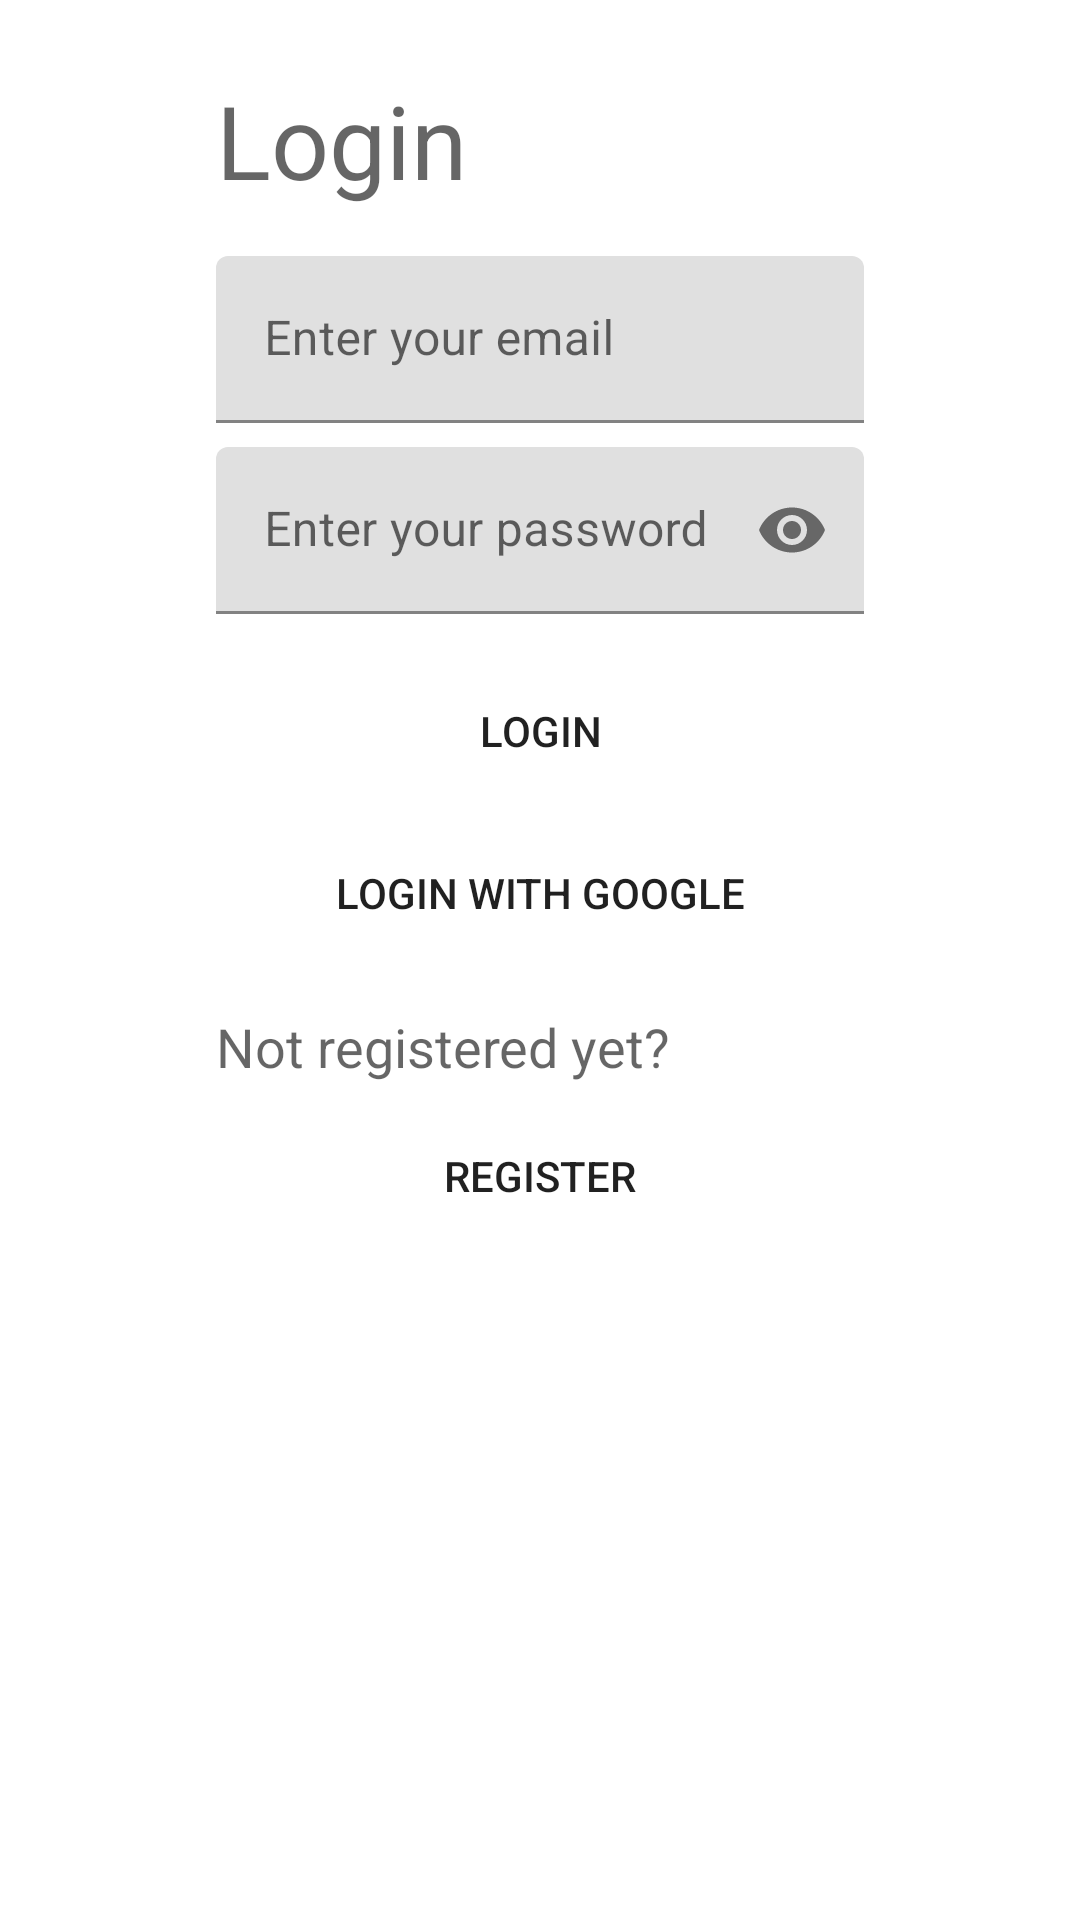

Write the Android layout XML for this screen, with the resource values it uses.
<!-- AndroidManifest.xml: application theme Theme.SwiftTravel -->
<!-- res/layout/activity_login.xml -->
<?xml version="1.0" encoding="utf-8"?>
<androidx.constraintlayout.widget.ConstraintLayout xmlns:android="http://schemas.android.com/apk/res/android"
    xmlns:app="http://schemas.android.com/apk/res-auto"
    xmlns:tools="http://schemas.android.com/tools"
    android:layout_width="match_parent"
    android:layout_height="match_parent"
    tools:context=".activities.MainActivity">

    <include
        layout="@layout/progress_bar"
        android:layout_width="wrap_content"
        android:layout_height="wrap_content"
        app:layout_constraintBottom_toBottomOf="parent"
        app:layout_constraintEnd_toEndOf="parent"
        app:layout_constraintStart_toStartOf="parent"
        app:layout_constraintTop_toTopOf="parent" />

    <TextView
        android:id="@+id/login_title"
        android:layout_width="@dimen/standard_element_width"
        android:layout_height="wrap_content"
        android:layout_marginStart="@dimen/top_element_margin_start"
        android:layout_marginTop="@dimen/top_element_margin_top"
        android:layout_marginEnd="@dimen/top_element_margin_end"
        android:text="@string/login"
        android:textAppearance="@style/TextAppearance.AppCompat.Display1"
        android:textSize="@dimen/title_text_size"
        app:layout_constraintEnd_toEndOf="parent"
        app:layout_constraintStart_toStartOf="parent"
        app:layout_constraintTop_toTopOf="parent" />

    <com.google.android.material.textfield.TextInputLayout
        android:id="@+id/login_email_input"
        android:layout_width="@dimen/standard_element_width"
        android:layout_height="wrap_content"
        android:layout_marginTop="@dimen/first_element_margin_top"
        android:importantForAutofill="no"
        app:layout_constraintEnd_toEndOf="@id/login_title"
        app:layout_constraintStart_toStartOf="@id/login_title"
        app:layout_constraintTop_toBottomOf="@id/login_title">

        <com.google.android.material.textfield.TextInputEditText
            android:id="@+id/login_email"
            android:layout_width="match_parent"
            android:layout_height="wrap_content"
            android:hint="@string/email_hint"
            android:inputType="textEmailAddress" />
    </com.google.android.material.textfield.TextInputLayout>

    <com.google.android.material.textfield.TextInputLayout
        android:id="@+id/login_password_input"
        android:layout_width="@dimen/standard_element_width"
        android:layout_height="wrap_content"
        android:layout_marginTop="@dimen/standard_element_margin_top"
        android:importantForAutofill="no"
        app:endIconMode="password_toggle"
        app:layout_constraintEnd_toEndOf="@id/login_email_input"
        app:layout_constraintStart_toStartOf="@id/login_email_input"
        app:layout_constraintTop_toBottomOf="@id/login_email_input">

        <com.google.android.material.textfield.TextInputEditText
            android:id="@+id/login_password"
            android:layout_width="match_parent"
            android:layout_height="wrap_content"
            android:hint="@string/password_hint"
            android:inputType="textPassword"
            android:maxLines="1"
            android:singleLine="true"
            tools:text="password" />
    </com.google.android.material.textfield.TextInputLayout>

    <Button
        android:id="@+id/login_button"
        android:layout_width="@dimen/standard_element_width"
        android:layout_height="@dimen/standard_button_height"
        android:layout_marginTop="@dimen/first_element_margin_top"
        android:background="@drawable/rounded_button"
        android:text="@string/login"
        app:layout_constraintEnd_toEndOf="@id/login_password_input"
        app:layout_constraintStart_toStartOf="@id/login_password_input"
        app:layout_constraintTop_toBottomOf="@id/login_password_input" />

    <Button
        android:id="@+id/login_register_button"
        android:layout_width="@dimen/standard_element_width"
        android:layout_height="@dimen/submit_button_height"
        android:layout_marginTop="@dimen/button_margin_top"
        android:background="@drawable/rounded_button"
        android:text="@string/register"
        app:layout_constraintEnd_toEndOf="@id/login_registered_yet"
        app:layout_constraintStart_toStartOf="@id/login_registered_yet"
        app:layout_constraintTop_toBottomOf="@id/login_registered_yet" />

    <TextView
        android:id="@+id/login_registered_yet"
        android:layout_width="@dimen/standard_element_width"
        android:layout_height="wrap_content"
        android:layout_marginTop="@dimen/first_element_margin_top"
        android:text="@string/registered_yet"
        android:textAppearance="@style/TextAppearance.AppCompat.Medium"
        app:layout_constraintEnd_toEndOf="@id/login_button"
        app:layout_constraintStart_toStartOf="@id/login_button"
        app:layout_constraintTop_toBottomOf="@id/login_with_google" />

    <Button
        android:id="@+id/login_with_google"
        android:layout_width="@dimen/standard_element_width"
        android:layout_height="@dimen/standard_button_height"
        android:layout_marginTop="@dimen/button_margin_top"
        android:background="@drawable/rounded_button"
        android:text="@string/google_login"
        app:icon="@drawable/google"
        app:iconTint="@null"
        app:layout_constraintEnd_toEndOf="@id/login_button"
        app:layout_constraintStart_toStartOf="@id/login_button"
        app:layout_constraintTop_toBottomOf="@id/login_button" />


</androidx.constraintlayout.widget.ConstraintLayout>
<!-- res/layout/progress_bar.xml (included above) -->
<?xml version="1.0" encoding="utf-8"?>
<ProgressBar xmlns:android="http://schemas.android.com/apk/res/android"
    android:id="@+id/progress_bar"
    android:layout_width="50dp"
    android:layout_height="match_parent"
    android:layout_gravity="center"
    android:visibility="gone" />
<!-- resources referenced by this layout -->
<resources>
  <dimen name="button_margin_top">8dp</dimen>
  <dimen name="first_element_margin_top">16dp</dimen>
  <dimen name="standard_button_height">46dp</dimen>
  <dimen name="standard_element_margin_top">8dp</dimen>
  <dimen name="standard_element_width">0dp</dimen>
  <dimen name="submit_button_height">46dp</dimen>
  <dimen name="title_text_size">34sp</dimen>
  <dimen name="top_element_margin_end">72dp</dimen>
  <dimen name="top_element_margin_start">72dp</dimen>
  <dimen name="top_element_margin_top">24dp</dimen>
  <!-- drawable rounded_button (drawable) -->
  <?xml version="1.0" encoding="utf-8"?>
  <shape
      xmlns:android="http://schemas.android.com/apk/res/android"
      android:shape="rectangle">
  
      <corners android:radius="15dp" />
  </shape>
  <string name="email_hint">Enter your email</string>
  <string name="google_login">Login with google</string>
  <string name="login">Login</string>
  <string name="password_hint">Enter your password</string>
  <string name="register">Register</string>
  <string name="registered_yet">Not registered yet?</string>
  <style name="Theme.SwiftTravel" parent="Theme.MaterialComponents.DayNight.DarkActionBar">
          
          <item name="colorPrimary">@color/purple_500</item>
          <item name="colorPrimaryVariant">@color/purple_700</item>
          <item name="colorOnPrimary">@color/button_text_and_icons</item>
          
          <item name="colorSecondary">@color/teal_200</item>
          <item name="colorSecondaryVariant">@color/teal_700</item>
          <item name="colorOnSecondary">@color/standard_text_and_icons</item>
          
          <item name="android:statusBarColor" tools:targetApi="l">?attr/colorPrimaryVariant</item>
          
      </style>
  <color name="purple_500">#FF6200EE</color>
  <color name="purple_700">#FF3700B3</color>
  <color name="button_text_and_icons">#FFFFFFFF</color>
  <color name="teal_200">#FF03DAC5</color>
  <color name="teal_700">#FF018786</color>
  <color name="standard_text_and_icons">#FF000000</color>
</resources>
